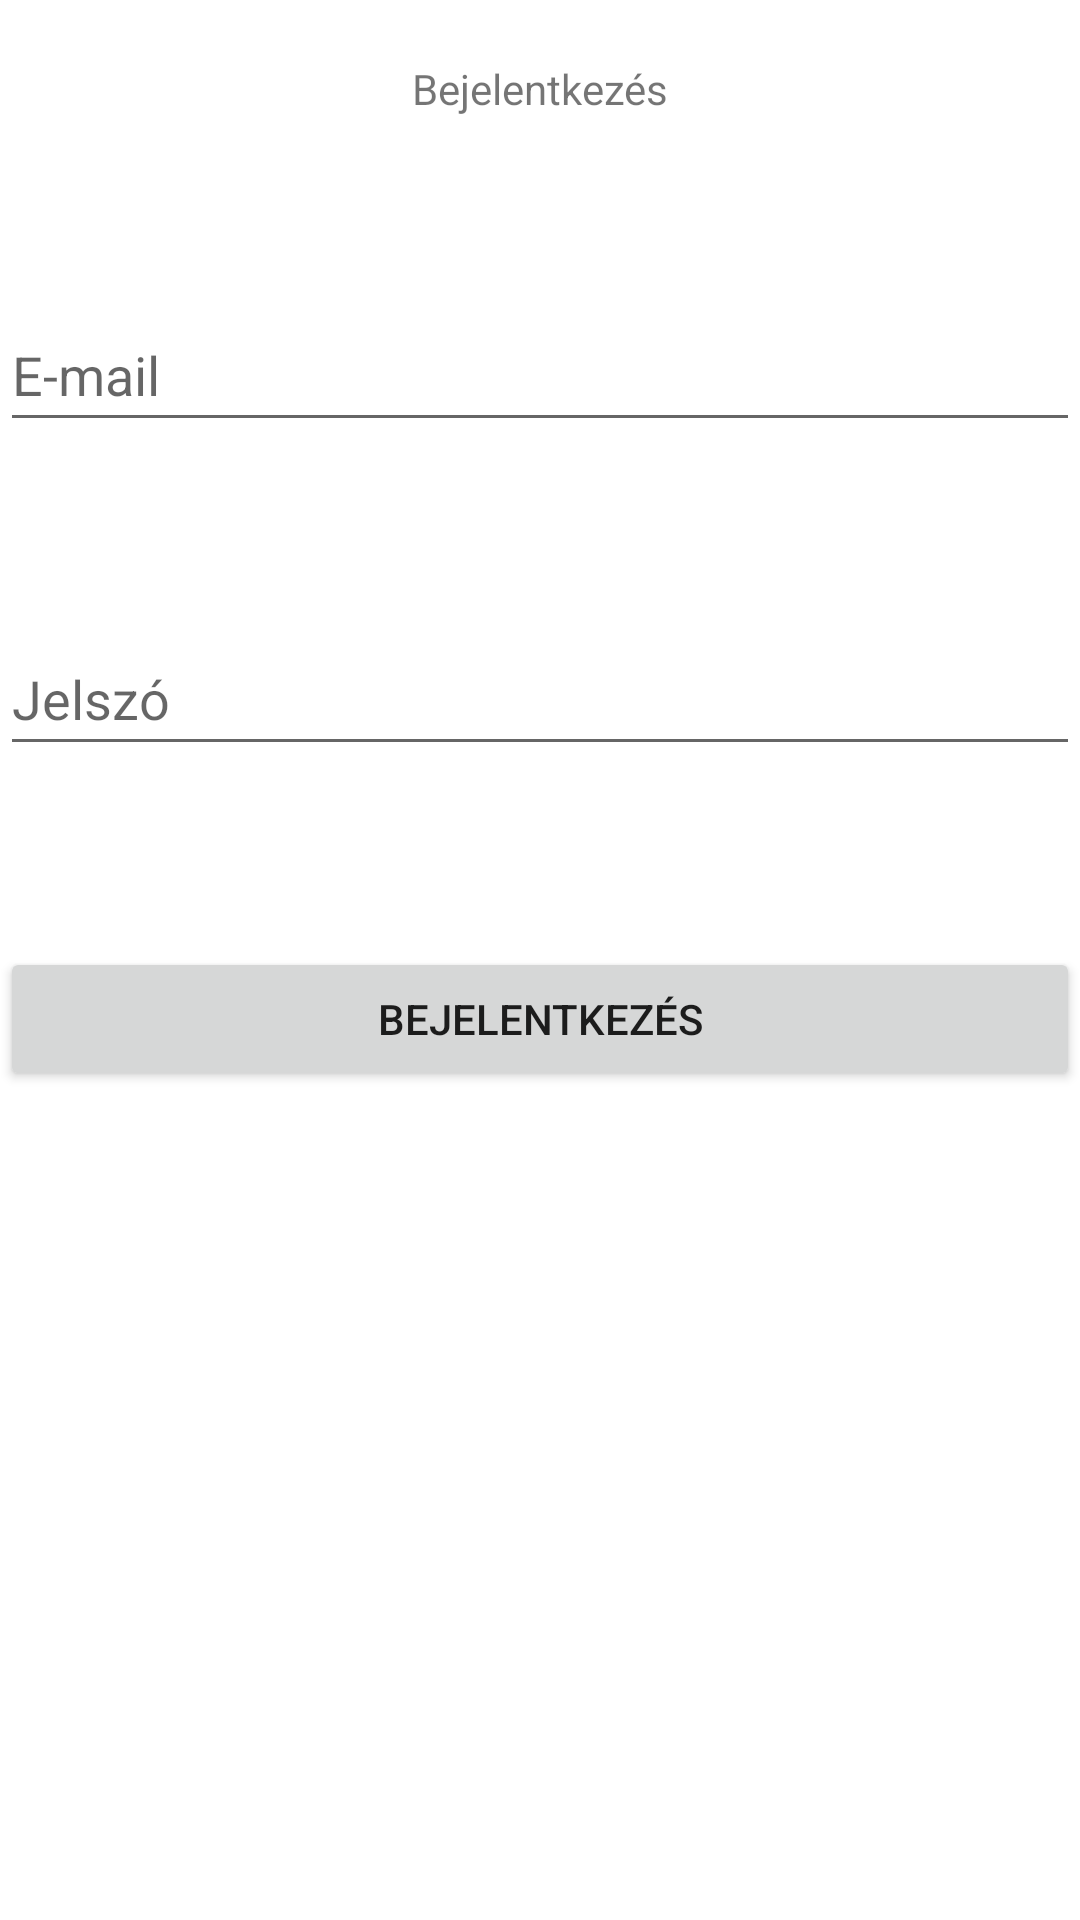

Layout XML and referenced resources for this Android screen:
<!-- AndroidManifest.xml: application theme Theme.Thesis -->
<!-- res/layout/activity_main.xml -->
<?xml version="1.0" encoding="utf-8"?>
<androidx.constraintlayout.widget.ConstraintLayout xmlns:android="http://schemas.android.com/apk/res/android"
    xmlns:app="http://schemas.android.com/apk/res-auto"
    xmlns:tools="http://schemas.android.com/tools"
    android:layout_width="match_parent"
    android:layout_height="match_parent"
    tools:context=".MainActivity">

    <TextView
        android:id="@+id/textView"
        android:layout_width="wrap_content"
        android:layout_height="wrap_content"
        android:text="@string/bejelentkezes"
        app:layout_constraintEnd_toEndOf="parent"
        app:layout_constraintStart_toStartOf="parent"
        app:layout_constraintTop_toTopOf="@+id/guideline6" />

    <androidx.constraintlayout.widget.Guideline
        android:id="@+id/guideline6"
        android:layout_width="wrap_content"
        android:layout_height="wrap_content"
        android:orientation="horizontal"
        app:layout_constraintGuide_begin="20dp" />

    <EditText
        android:id="@+id/editTextTextPassword"
        android:layout_width="0dp"
        android:layout_height="wrap_content"
        android:ems="10"
        android:hint="@string/jelszo"
        android:importantForAutofill="no"
        android:inputType="textPassword"
        android:minHeight="48dp"
        app:layout_constraintBottom_toTopOf="@+id/btn_Login"
        app:layout_constraintEnd_toEndOf="parent"
        app:layout_constraintStart_toStartOf="parent"
        app:layout_constraintTop_toBottomOf="@+id/editTextTextEmailAddress" />

    <EditText
        android:id="@+id/editTextTextEmailAddress"
        android:layout_width="0dp"
        android:layout_height="wrap_content"
        android:ems="10"
        android:hint="@string/e_mail"
        android:importantForAutofill="no"
        android:inputType="textEmailAddress"
        android:minHeight="48dp"
        app:layout_constraintBottom_toTopOf="@+id/editTextTextPassword"
        app:layout_constraintEnd_toEndOf="parent"
        app:layout_constraintStart_toStartOf="parent"
        app:layout_constraintTop_toBottomOf="@+id/textView" />

    <Button
        android:id="@+id/btn_Login"
        android:layout_width="0dp"
        android:layout_height="wrap_content"
        android:text="@string/bejelentkez_s"
        app:layout_constraintBottom_toBottomOf="parent"
        app:layout_constraintEnd_toEndOf="parent"
        app:layout_constraintStart_toStartOf="parent"
        app:layout_constraintTop_toBottomOf="@+id/textView"
        tools:ignore="DuplicateSpeakableTextCheck" />

</androidx.constraintlayout.widget.ConstraintLayout>
<!-- resources referenced by this layout -->
<resources>
  <string name="bejelentkez_s">Bejelentkezés</string>
  <string name="bejelentkezes">Bejelentkezés</string>
  <string name="e_mail">E-mail</string>
  <string name="jelszo">Jelszó</string>
  <style name="Theme.Thesis" parent="Theme.MaterialComponents.DayNight.DarkActionBar">
          
          <item name="colorPrimary">@color/purple_500</item>
          <item name="colorPrimaryVariant">@color/purple_700</item>
          <item name="colorOnPrimary">@color/white</item>
          
          <item name="colorSecondary">@color/teal_200</item>
          <item name="colorSecondaryVariant">@color/teal_700</item>
          <item name="colorOnSecondary">@color/black</item>
          
          <item name="android:statusBarColor" tools:targetApi="l">?attr/colorPrimaryVariant</item>
          
      </style>
  <!-- not gathered from this repository: default colours our renderer supplied (Android Studio template values) -->
  <color name="purple_500">#FF6200EE</color>
  <color name="purple_700">#FF3700B3</color>
  <color name="teal_200">#FF03DAC5</color>
  <color name="teal_700">#FF018786</color>
  <color name="black">#FF000000</color>
  <color name="white">#FFFFFFFF</color>
</resources>
